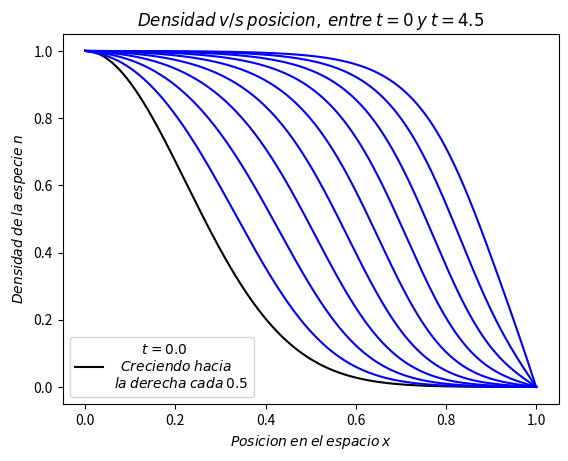

The matplotlib source for this figure:
import numpy as np
import matplotlib.pyplot as plt

u = 1.5
y = 0.001

nt0 = 1
nt1 = 0

Pasos = 500
tTotal = 5
xTotal = 1

dt = tTotal / Pasos
h = xTotal / Pasos

r = (y * dt) / (2 * h ** 2)

n = []
nTotal1 = []

B = np.zeros(Pasos)
a = np.zeros(Pasos)
b = np.zeros(Pasos)

for i in range(Pasos):
    x = i * h
    n.append(np.exp(- x ** 2 / 0.1))
n[0] = nt0
n[-1] = nt1

N = 1
while N < Pasos:
    for j in range(1, Pasos - 1):
        B[j] = (r * n[j+1] + (1-2*r) * n[j] +
                r * n[j-1] + n[j] * dt * u * (1 - n[j]))
    Ao = (1 + 2 * r)
    A = -1 * r
    a[0] = 0
    b[0] = nt0
    for i in range(1, Pasos):
        a[i] = -A / (Ao + A*a[i-1])
        b[i] = (B[i] - A*b[i-1]) / (A*a[i-1] + Ao)
    nGuarda = []
    for j in range(len(n)):
        nGuarda.append(n[j])
    nTotal1.append(nGuarda)
    n[0] = nt0
    n[-1] = nt1
    for i in range(Pasos - 2, 0, -1):
        n[i] = a[i] * n[i+1] + b[i]
    N += 1

x = np.linspace(0, 1, Pasos)

fig = plt.figure()
for i in range(0, 500, 50):
    if i == 0:
        plt.plot(x, nTotal1[i], label='         $t=0.0$\n' +
                 '  $Creciendo$ $hacia$\n$la$' +
                 ' $derecha$ $cada$ $0.5$', color='k')
    else:
        plt.plot(x, nTotal1[i], color='b')
plt.legend(loc='lower left')
plt.xlabel('$Posicion$ $en$ $el$ $espacio$ $x$')
plt.ylabel('$Densidad$ $de$ $la$ $especie$ $n$')
plt.title('$Densidad$ $v/s$ $posicion,$ $entre$ $t=0$ $y$ $t=4.5$')
fig.savefig("P1.png")
plt.show()
